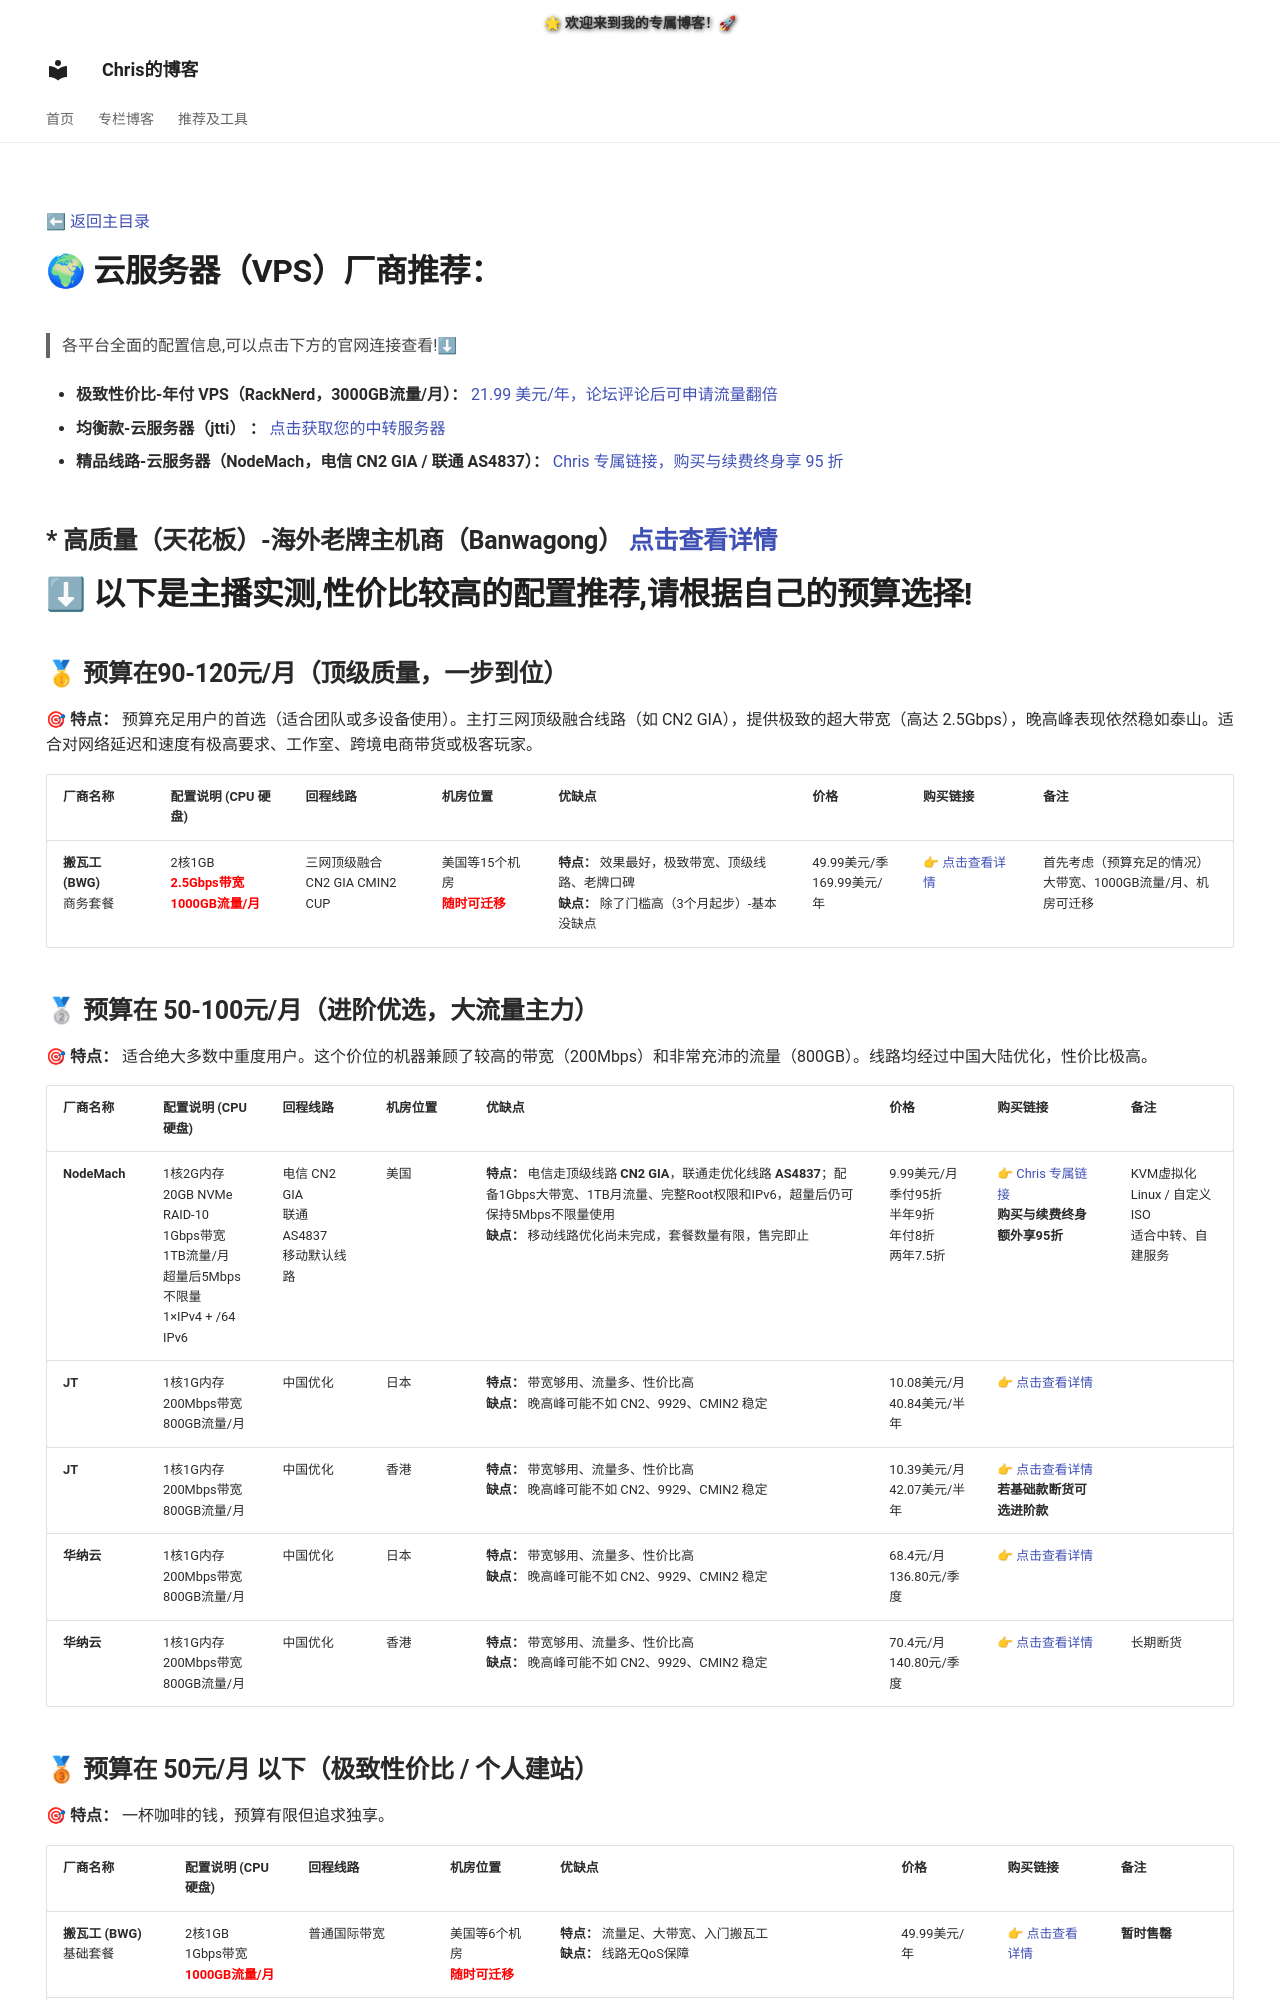

repository: lanyun122/blog · page: recommend/1-vps/index.html · generator: mkdocs

---
hide:
  - navigation
  - toc
---

[⬅ 返回主目录](./index.md)
# 🌍 云服务器（VPS）厂商推荐：
>各平台全面的配置信息,可以点击下方的官网连接查看!⬇

* **极致性价比-年付 VPS（RackNerd，3000GB流量/月）：** [21.99 美元/年，论坛评论后可申请流量翻倍](https://my.racknerd.com/aff.php?aff=21691&pid=952)

* **均衡款-云服务器（jtti） ：** [点击获取您的中转服务器](https://www.jtti.cc?k=KBZNYL)
--8<-- "includes/videos.md:VPN-JD"

* **精品线路-云服务器（NodeMach，电信 CN2 GIA / 联通 AS4837）：** [Chris 专属链接，购买与续费终身享 95 折](https://www.nodemach.com/welcome?vcd=9f2694fe)

* **高质量（天花板）-海外老牌主机商（Banwagong）** [点击查看详情](https://bandwagonhost.com/aff.php?aff=82013)
--8<-- "includes/videos.md:BWG-vps"
---

# ⬇ 以下是主播实测,性价比较高的配置推荐,请根据自己的预算选择!
## 🥇 预算在90-120元/月（顶级质量，一步到位）

**🎯 特点：** 预算充足用户的首选（适合团队或多设备使用）。主打三网顶级融合线路（如 CN2 GIA），提供极致的超大带宽（高达 2.5Gbps），晚高峰表现依然稳如泰山。适合对网络延迟和速度有极高要求、工作室、跨境电商带货或极客玩家。

| 厂商名称 | 配置说明 (CPU 硬盘) | 回程线路 | 机房位置 | 优缺点 | 价格 | 购买链接 | 备注 |
| :--- | :--- | :--- | :--- | :--- | :--- | :--- | :--- |
| **搬瓦工 (BWG)**<br>商务套餐 | 2核1GB<br>**<span style="color: red;">2.5Gbps带宽</span>**<br>**<span style="color: red;">1000GB流量/月</span>** | 三网顶级融合<br>CN2 GIA CMIN2 CUP | 美国等15个机房<br>**<span style="color: red;">随时可迁移</span>** | **特点：** 效果最好，极致带宽、顶级线路、老牌口碑<br>**缺点：** 除了门槛高（3个月起步）-基本没缺点 | 49.99美元/季<br>169.99美元/年 | [👉 点击查看详情](https://bandwagonhost.com/aff.php?aff=82013&pid=87) | 首先考虑（预算充足的情况）<br>大带宽、1000GB流量/月、机房可迁移 |


## 🥈 预算在 50-100元/月（进阶优选，大流量主力）
**🎯 特点：** 适合绝大多数中重度用户。这个价位的机器兼顾了较高的带宽（200Mbps）和非常充沛的流量（800GB）。线路均经过中国大陆优化，性价比极高。

| 厂商名称 | 配置说明 (CPU 硬盘) | 回程线路 | 机房位置 | 优缺点 | 价格 | 购买链接 | 备注 |
| :--- | :--- | :--- | :--- | :--- | :--- | :--- | :--- |
| **NodeMach** | 1核2G内存<br>20GB NVMe RAID-10<br>1Gbps带宽<br>1TB流量/月<br>超量后5Mbps不限量<br>1×IPv4 + /64 IPv6 | 电信 CN2 GIA<br>联通 AS4837<br>移动默认线路 | 美国 | **特点：** 电信走顶级线路 **CN2 GIA**，联通走优化线路 **AS4837**；配备1Gbps大带宽、1TB月流量、完整Root权限和IPv6，超量后仍可保持5Mbps不限量使用<br>**缺点：** 移动线路优化尚未完成，套餐数量有限，售完即止 | 9.99美元/月<br>季付95折<br>半年9折<br>年付8折<br>两年7.5折 | [👉 Chris 专属链接](https://www.nodemach.com/welcome?vcd=9f2694fe)<br>**购买与续费终身额外享95折** | KVM虚拟化<br>Linux / 自定义ISO<br>适合中转、自建服务 |
| **JT** | 1核1G内存<br>200Mbps带宽<br>800GB流量/月 | 中国优化 | 日本 | **特点：** 带宽够用、流量多、性价比高<br>**缺点：** 晚高峰可能不如 CN2、9929、CMIN2 稳定 | 10.08美元/月<br>40.84美元/半年 | [👉 点击查看详情](https://www.jtti.cc/zh/light_cloud.html?k=KBZNYL) |  |
| **JT** | 1核1G内存<br>200Mbps带宽<br>800GB流量/月 | 中国优化 | 香港 | **特点：** 带宽够用、流量多、性价比高<br>**缺点：** 晚高峰可能不如 CN2、9929、CMIN2 稳定 | 10.39美元/月<br>42.07美元/半年 | [👉 点击查看详情](https://www.jtti.cc/zh/light_cloud.html?k=KBZNYL)<br>**若基础款断货可选进阶款** |  |
| **华纳云** | 1核1G内存<br>200Mbps带宽<br>800GB流量/月 | 中国优化 | 日本 | **特点：** 带宽够用、流量多、性价比高<br>**缺点：** 晚高峰可能不如 CN2、9929、CMIN2 稳定 | 68.4元/月<br>136.80元/季度 | [👉 点击查看详情](https://www.hncloud.com/light_cloud.html?k=AJBOVJ) |  |
| **华纳云** | 1核1G内存<br>200Mbps带宽<br>800GB流量/月 | 中国优化 | 香港 | **特点：** 带宽够用、流量多、性价比高<br>**缺点：** 晚高峰可能不如 CN2、9929、CMIN2 稳定 | 70.4元/月<br>140.80元/季度 | [👉 点击查看详情](https://www.hncloud.com/light_cloud.html?k=AJBOVJ) | 长期断货 |
